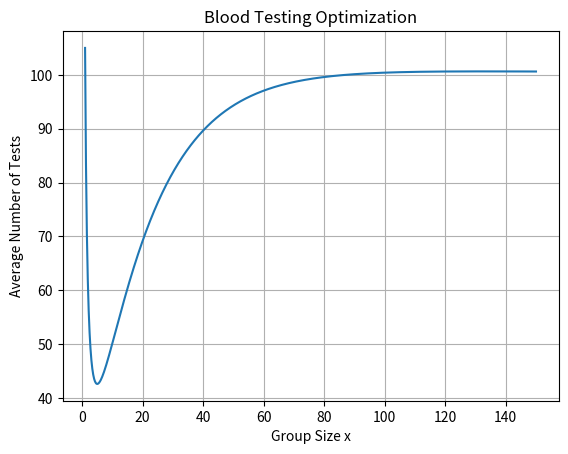

Here is the Python script that generated this plot:
import numpy as np
import matplotlib.pyplot as plt

N = 100
q = 0.95

x_values = np.linspace(1, 150, 1000)
test_counts = N * (1 - q ** x_values + 1 / x_values)

min_tests = np.min(test_counts)
optimal_x = x_values[np.argmin(test_counts)]

print(f"Optimal group size x: {optimal_x:.2f}")
print(f"Minimum average number of tests: {min_tests:.2f}")

plt.plot(x_values, test_counts)
plt.xlabel("Group Size x")
plt.ylabel("Average Number of Tests")
plt.title("Blood Testing Optimization")
plt.grid(True)
plt.show()
